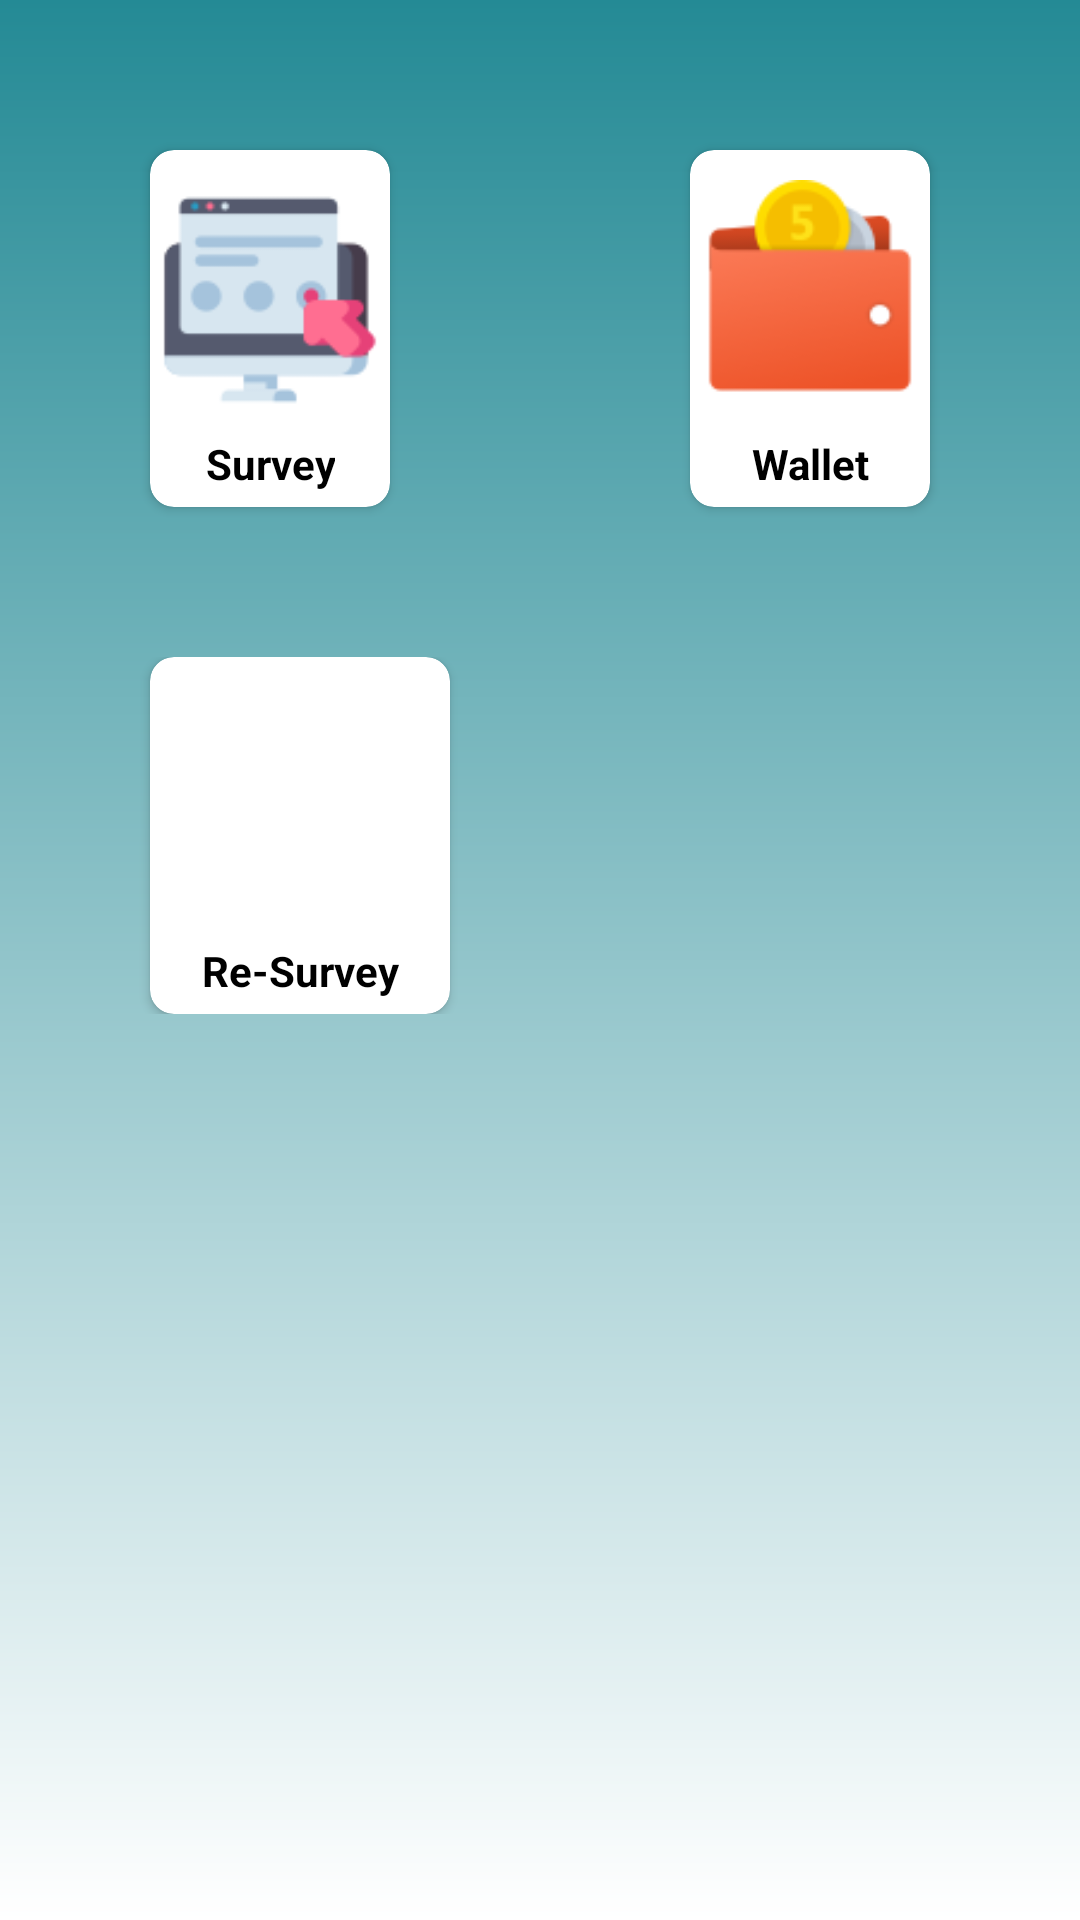

Here is an Android app screen rendered from its layout file. Give the layout XML and the strings, colors and styles it references.
<!-- AndroidManifest.xml: activity theme AppTheme -->
<!-- res/layout/fragment_survey.xml -->
<?xml version="1.0" encoding="utf-8"?>
<androidx.constraintlayout.widget.ConstraintLayout
    xmlns:android="http://schemas.android.com/apk/res/android"
    xmlns:tools="http://schemas.android.com/tools"
    android:layout_width="match_parent"
    android:layout_height="match_parent"
    android:background="@drawable/background_img"
    xmlns:app="http://schemas.android.com/apk/res-auto">


    <ScrollView
        android:layout_width="match_parent"
        android:layout_height="match_parent"
        app:layout_constraintBottom_toBottomOf="parent"
        app:layout_constraintEnd_toEndOf="parent"
        app:layout_constraintStart_toStartOf="parent"
        app:layout_constraintTop_toTopOf="parent">

        <LinearLayout
            android:layout_width="match_parent"
            android:layout_height="wrap_content"
            android:orientation="vertical">

            <LinearLayout
                android:layout_width="match_parent"
                android:layout_height="wrap_content"
                android:layout_weight="2"
                android:orientation="horizontal">

                <androidx.cardview.widget.CardView
                    android:id="@+id/cardView_survey"
                    android:layout_width="wrap_content"
                    android:layout_height="wrap_content"
                    android:layout_margin="50dp"
                    android:layout_weight="1"
                    app:cardCornerRadius="8dp">

                    <androidx.constraintlayout.widget.ConstraintLayout
                        android:layout_width="match_parent"
                        android:layout_height="wrap_content"
                        android:orientation="horizontal">

                        <ImageView
                            android:id="@+id/survey_f"
                            android:layout_width="80dp"
                            android:layout_height="80dp"
                            android:layout_margin="10dp"
                            android:background="@drawable/survey_icon_fragment"
                            android:scaleType="fitXY"
                            app:layout_constraintBottom_toBottomOf="parent"
                            app:layout_constraintEnd_toEndOf="parent"
                            app:layout_constraintStart_toStartOf="parent"
                            app:layout_constraintTop_toTopOf="parent"
                            app:layout_constraintVertical_bias="0.0" />

                        <TextView
                            android:layout_width="wrap_content"
                            android:layout_height="wrap_content"
                            android:layout_weight="1"
                            android:gravity="center"
                            android:padding="5dp"
                            android:text="Survey"
                            android:textColor="#000"
                            android:textStyle="bold"
                            app:layout_constraintBottom_toBottomOf="parent"
                            app:layout_constraintEnd_toEndOf="parent"
                            app:layout_constraintStart_toStartOf="parent"
                            app:layout_constraintTop_toBottomOf="@+id/survey_f"
                            app:layout_constraintVertical_bias="0.02" />

                    </androidx.constraintlayout.widget.ConstraintLayout>
                </androidx.cardview.widget.CardView>

                <androidx.cardview.widget.CardView
                    android:id="@+id/cardView_wallet"
                    android:layout_width="wrap_content"
                    android:layout_height="wrap_content"
                    android:layout_margin="50dp"
                    android:layout_weight="1"
                    app:cardCornerRadius="8dp">

                    <androidx.constraintlayout.widget.ConstraintLayout
                        android:layout_width="match_parent"
                        android:layout_height="wrap_content"
                        android:orientation="horizontal">

                        <ImageView
                            android:id="@+id/survey_g"
                            android:layout_width="80dp"
                            android:layout_height="80dp"
                            android:layout_margin="10dp"
                            android:background="@drawable/wallet"
                            android:scaleType="fitXY"
                            app:layout_constraintBottom_toBottomOf="parent"
                            app:layout_constraintEnd_toEndOf="parent"
                            app:layout_constraintStart_toStartOf="parent"
                            app:layout_constraintTop_toTopOf="parent"
                            app:layout_constraintVertical_bias="0.0" />

                        <TextView
                            android:layout_width="wrap_content"
                            android:layout_height="wrap_content"
                            android:layout_weight="1"
                            android:gravity="center"
                            android:padding="5dp"
                            android:text="Wallet"
                            android:textColor="#000"
                            android:textStyle="bold"
                            app:layout_constraintBottom_toBottomOf="parent"
                            app:layout_constraintEnd_toEndOf="parent"
                            app:layout_constraintStart_toStartOf="parent"
                            app:layout_constraintTop_toBottomOf="@+id/survey_g"
                            app:layout_constraintVertical_bias="0.02" />

                    </androidx.constraintlayout.widget.ConstraintLayout>
                </androidx.cardview.widget.CardView>
            </LinearLayout>

            <LinearLayout
                android:layout_width="match_parent"
                android:layout_height="wrap_content"
                android:orientation="horizontal">

                <androidx.cardview.widget.CardView
                    android:id="@+id/cardView_resurvey"
                    android:layout_width="wrap_content"

                    android:layout_height="wrap_content"
                    android:layout_marginLeft="50dp"
                    app:cardCornerRadius="8dp"
                    app:layout_constraintBottom_toBottomOf="parent"
                    app:layout_constraintEnd_toEndOf="parent"
                    app:layout_constraintHorizontal_bias="0.054"
                    app:layout_constraintStart_toStartOf="parent"
                    app:layout_constraintTop_toBottomOf="@+id/cardView_survey"
                    app:layout_constraintVertical_bias="0.0">

                    <androidx.constraintlayout.widget.ConstraintLayout
                        android:layout_width="match_parent"
                        android:layout_height="wrap_content"
                        android:orientation="horizontal">

                        <ImageView
                            android:id="@+id/survey_g2"
                            android:layout_width="80dp"
                            android:layout_height="80dp"
                            android:layout_margin="10dp"
                            android:background="@drawable/resurvey2"
                            android:scaleType="fitXY"
                            app:layout_constraintBottom_toBottomOf="parent"
                            app:layout_constraintEnd_toEndOf="parent"
                            app:layout_constraintStart_toStartOf="parent"
                            app:layout_constraintTop_toTopOf="parent"
                            app:layout_constraintVertical_bias="0.0" />

                        <TextView
                            android:layout_width="wrap_content"
                            android:layout_height="wrap_content"
                            android:layout_weight="1"
                            android:gravity="center"
                            android:padding="5dp"
                            android:text="Re-Survey"
                            android:textColor="#000"
                            android:textStyle="bold"
                            app:layout_constraintBottom_toBottomOf="parent"
                            app:layout_constraintEnd_toEndOf="parent"
                            app:layout_constraintStart_toStartOf="parent"
                            app:layout_constraintTop_toBottomOf="@+id/survey_g2"
                            app:layout_constraintVertical_bias="0.02" />

                    </androidx.constraintlayout.widget.ConstraintLayout>
                </androidx.cardview.widget.CardView>

            </LinearLayout>
        </LinearLayout>
    </ScrollView>




</androidx.constraintlayout.widget.ConstraintLayout>
<!-- resources referenced by this layout -->
<resources>
  <!-- drawable background_img (drawable) -->
  <?xml version="1.0" encoding="utf-8"?>
  <shape xmlns:android="http://schemas.android.com/apk/res/android"
      android:shape="rectangle">
      
      <gradient
          android:angle="270"
          android:endColor="@color/white"
          android:startColor="#248a95" />
  
  </shape>
  <!-- drawable survey_icon_fragment: png bitmap (drawable, 3173 bytes) -->
  <!-- drawable wallet: png bitmap (drawable, 3891 bytes) -->
  <style name="AppTheme" parent="Theme.MaterialComponents.Light.DarkActionBar">
          
          <item name="colorPrimary">@color/colorPrimary</item>
          <item name="colorPrimaryDark">@color/colorPrimaryDark</item>
          <item name="colorAccent">@color/colorAccent</item>
  
      </style>
  <color name="colorPrimary">#077b88</color>
  <color name="colorPrimaryDark">#046874</color>
  <color name="colorAccent">#D81B60</color>
  <!-- not gathered from this repository: default colours our renderer supplied (Android Studio template values) -->
  <color name="white">#FFFFFFFF</color>
</resources>
